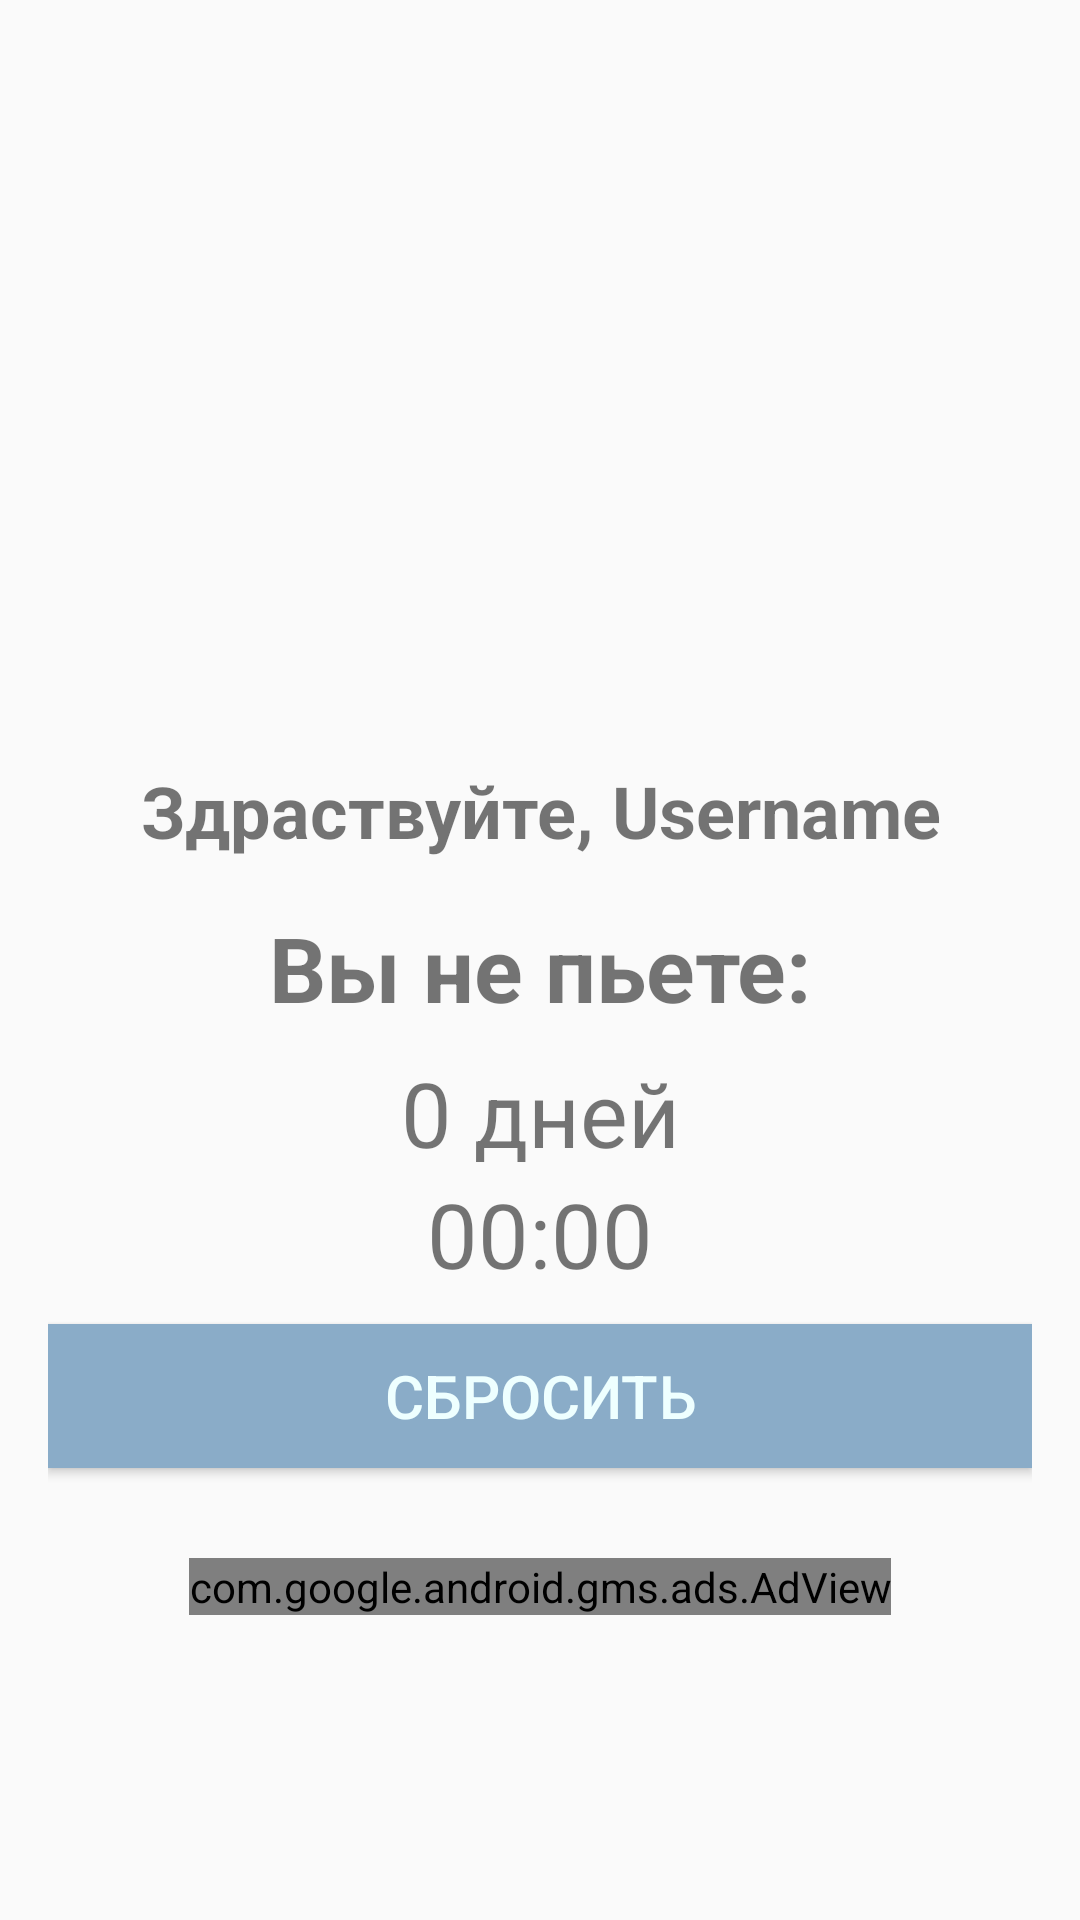

This screen was rendered from an Android layout file. Write that file and the resources it references.
<!-- AndroidManifest.xml: application theme AppTheme -->
<!-- res/layout/fragment_main_room.xml -->
<?xml version="1.0" encoding="utf-8"?>
<RelativeLayout xmlns:android="http://schemas.android.com/apk/res/android"
    xmlns:app="http://schemas.android.com/apk/res-auto"
    xmlns:ads="http://schemas.android.com/apk/res-auto"
    xmlns:tools="http://schemas.android.com/tools"
    android:layout_width="match_parent"
    android:layout_height="match_parent"
    android:orientation="vertical"
    tools:context=".screens.Room.MainScreen.MainRoomFragment">


    <LinearLayout
        android:layout_width="match_parent"
        android:layout_height="wrap_content"
        android:orientation="vertical"
        tools:context=".screens.MainActivity">

        <LinearLayout
            android:layout_width="match_parent"
            android:layout_height="wrap_content"
            android:orientation="vertical"
            android:padding="16dp">
            <ImageView
                android:id="@+id/logoImageView"
                android:layout_marginTop="30dp"
                android:layout_width="200dp"
                android:layout_height="200dp"
                android:layout_gravity="center_horizontal"
                android:src="@drawable/logo" />

            <TextView
                android:id="@+id/usernameTextView"
                android:layout_width="match_parent"
                android:layout_height="wrap_content"
                android:text="Здраствуйте, Username"
                android:textSize="24sp"
                android:textStyle="bold"
                android:gravity="center_horizontal"
                android:padding="8dp" />
            <TextView
                android:layout_width="match_parent"
                android:layout_height="wrap_content"
                android:text="@string/youArntDrink"
                android:textSize="30sp"
                android:textStyle="bold"
                android:gravity="center_horizontal"
                android:padding="8dp" />

            <TextView
                android:id="@+id/daysTextView"
                android:layout_width="match_parent"
                android:layout_height="wrap_content"
                android:text="0 дней"
                android:textSize="30sp"
                android:gravity="center_horizontal" />
            <TextView
                android:id="@+id/timeTextView"
                android:layout_width="match_parent"
                android:layout_height="wrap_content"
                android:text="00:00"
                android:textSize="30sp"
                android:gravity="center_horizontal" />

            <Button
                android:layout_width="match_parent"
                android:layout_height="wrap_content"
                android:id="@+id/resetTimeRoomButton"
                android:text="@string/todrink"
                android:layout_marginTop="10dp"
                style="@style/ButtonStyle" />


            <com.google.android.gms.ads.AdView
                android:id="@+id/adViewBottom"
                android:layout_width="wrap_content"
                android:layout_height="wrap_content"
                android:layout_gravity="center_horizontal"
                android:layout_centerHorizontal="true"
                android:layout_alignParentBottom="true"
                android:layout_marginTop="30dp"
                ads:adSize="BANNER"
                ads:adUnitId="@string/banner_ad_unit_id">
            </com.google.android.gms.ads.AdView>


        </LinearLayout>

    </LinearLayout>


</RelativeLayout>
<!-- resources referenced by this layout -->
<resources>
  <string name="banner_ad_unit_id">ca-app-pub-3120800894638034/7105898088</string>
  <string name="todrink">Сбросить</string>
  <string name="youArntDrink">Вы не пьете:</string>
  <style name="ButtonStyle">
          <item name="android:background">@color/primaryDarkColor</item>
          <item name="android:textColor">@color/primaryLightColor</item>
          <item name="android:textSize">20sp</item>
          <item name="android:padding">4dp</item>
      </style>
  <style name="AppTheme" parent="Theme.AppCompat.Light.DarkActionBar">
          
          <item name="colorPrimary">@color/primaryColor</item>
          <item name="colorPrimaryDark">@color/primaryDarkColor</item>
          <item name="colorAccent">@color/primaryTextColor</item>
      </style>
  <color name="primaryDarkColor">#8aacc8</color>
  <color name="primaryLightColor">#eeffff</color>
  <color name="primaryColor">#bbdefb</color>
  <color name="primaryTextColor">#000000</color>
</resources>
